Run: headless pygame with SDL's dummy video driver; simulated clock (each Clock.tick advances the game by its frame time, no real sleeping); random seed 0; keys injected as events and as key.get_pressed() state; no mouse input.
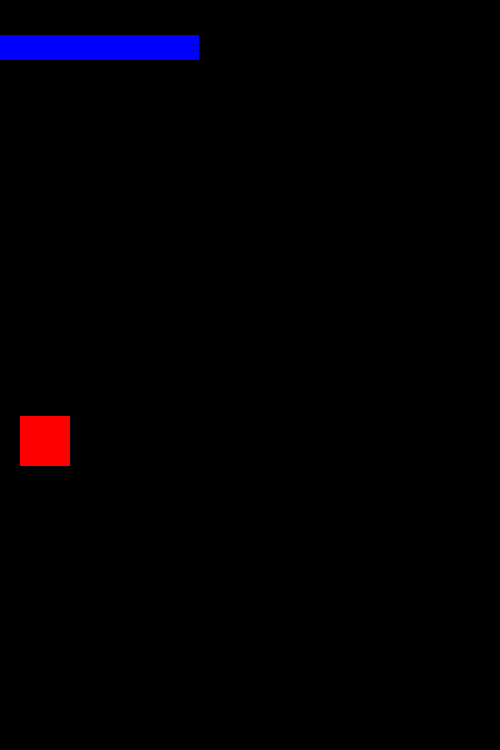
Frame 1 of 4 · flips 1–60 · no input
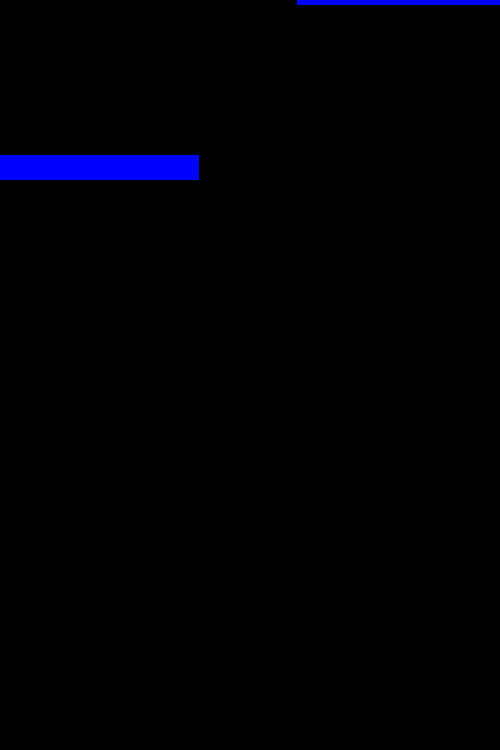
Frame 2 of 4 · flips 61–180 · tapped SPACE, RETURN · held RIGHT (→), D
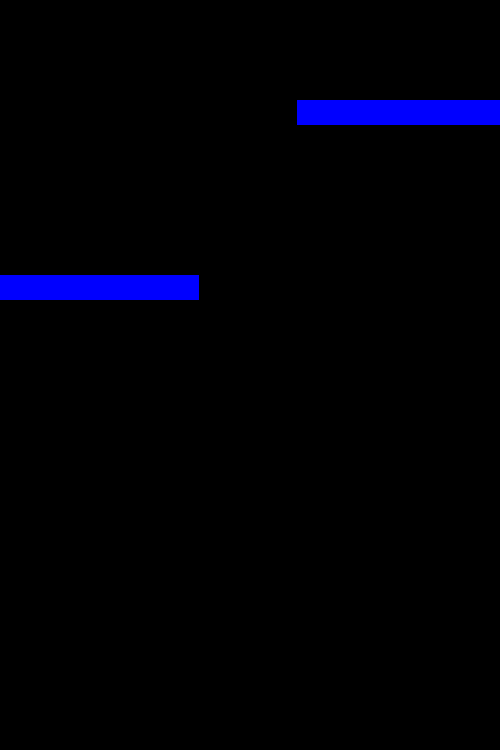
Frame 3 of 4 · flips 181–300 · held DOWN (↓), S
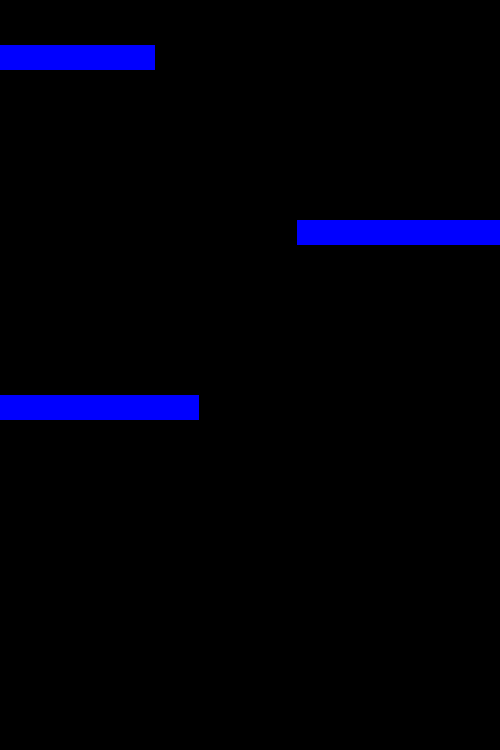
Frame 4 of 4 · flips 301–420 · held LEFT (←), A, UP (↑), W

The pygame program that drew these frames:

import pygame
import random

GRAVITY = 0.2

class Player:
    def __init__(self, screenWidth):
        self.x = 20
        self.y = 50
        self.width = 50
        self.height = 50
        self.screenWidth = screenWidth
        self.yVelocity = 0
        self.terminalYVelocity = 50

        self.xVelocity = 0
        self.xAcceleration = 1
        self.terminalXVelocity = 5

        self.colour = (0, 255, 0)

        self.dampening = 0.95

        self.crashed = False

        self.jumpForce = -5
    
    def doActions(self, actions={'jump':False,'left':False,'right':False}):
        if actions['jump']:
            if self.yVelocity > 0:
                self.yVelocity = self.jumpForce
        
        if actions['left']:
            self.xVelocity -= self.xAcceleration
    
        if actions['right']:
            self.xVelocity += self.xAcceleration
        
        self.step()
    
    def step(self):
        self.yVelocity += GRAVITY

        if self.yVelocity > self.terminalYVelocity:
            self.yVelocity = self.terminalYVelocity
        
        if abs(self.xVelocity) > self.terminalXVelocity:
            self.xVelocity = (abs(self.xVelocity)/self.xVelocity)*self.terminalXVelocity
        
        self.xVelocity *= self.dampening

        self.y += self.yVelocity
        self.x += self.xVelocity

        # self.x = max(0, self.x)
        # self.x = min(self.x+self.width, self.screenWidth)
    
    def render(self, screen):
        pygame.draw.rect(screen, (255,0,0), [self.x, self.y, self.width, self.height])
    
class Platform:
    def __init__(self, isLeft, screenWidth, screenHeight):
        self.isLeft = isLeft

        self.screenWidth = screenWidth
        self.screenHeight = screenHeight

        self.thickness = 25
        self.y = -self.thickness
        self.platformSize = random.randint(150,225)
        
    
    def move(self, delta):
        self.y += delta
    
    def render(self, screen):
        if self.isLeft:
            pygame.draw.rect(screen, (0,0,255), [0, self.y, self.platformSize, self.thickness])
        else:
            pygame.draw.rect(screen, (0,0,255), [
                self.screenWidth-self.platformSize,
                self.y,
                self.platformSize,
                self.thickness
            ])

class Environment:
    def __init__(self, nPlayers=1, doRender=False, visulizer=None):
        self.width = 500
        self.height = 750
        self.visulizer = visulizer

        self.nPlayers = nPlayers

        self.leftSide = False
        
        self.yVel = 1
        self.platformFrequency = 175
        self.frameCount = 0

        self.platforms = []

        self.doRender = doRender

        self.players = [Player(self.width) for n in range(self.nPlayers)]

        if self.doRender:
            pygame.init()

            self.screen = pygame.display.set_mode((self.width, self.height))
            self.clock = pygame.time.Clock()
    
    def reset(self):
        pass
    
    def step(self):
        if self.frameCount % self.platformFrequency == 0:
            self.leftSide = not self.leftSide
            self.platforms.append(Platform(self.leftSide, self.width, self.height))
        
        for platform in self.platforms:
            platform.move(self.yVel)
        
        self.removePlatforms()
        self.frameCount += 1
    
    def removePlatforms(self):
        tempPlatforms = self.platforms

        for platform in tempPlatforms:
            if platform.y > self.height:
                self.platforms.remove(platform)

    def updateVisulizerNetwork(self, network):
        self.visulizer.network = network
    
    def render(self):
        self.screen.fill((0,0,0))

        
        if self.visulizer:
            self.visulizer.render()
        
        for platform in self.platforms:
            platform.render(self.screen)
        
        for player in self.players:
            player.render(self.screen)

        pygame.display.update()
        self.clock.tick(60)
        #print(f'FPS: {self.clock.get_fps()}')
        return 1

if __name__ == '__main__':
    env = Environment(1, True, None)

    mainloop = True

    while mainloop:
        
        #Itterates through all the events that have happend in the frame
        for event in pygame.event.get():
            #Quit the program if the user clicks the 'X'
            if event.type == pygame.QUIT:
                sys.exit()

        actions = {'jump':False,'left':False,'right':False}
        keys=pygame.key.get_pressed()

        if keys[pygame.K_LEFT]:
            actions['left'] = True
        
        if keys[pygame.K_RIGHT]:
            actions['right'] = True
        
        if keys[pygame.K_UP]:
            actions['jump'] = True
        
        env.players[0].doActions(actions)

        env.step()
        env.render()
